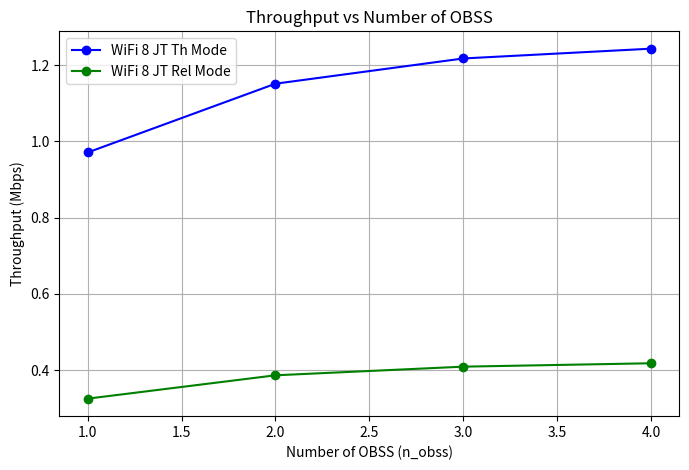
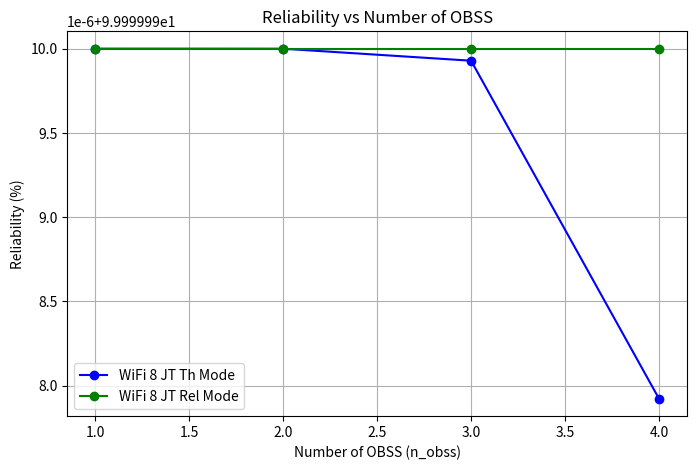
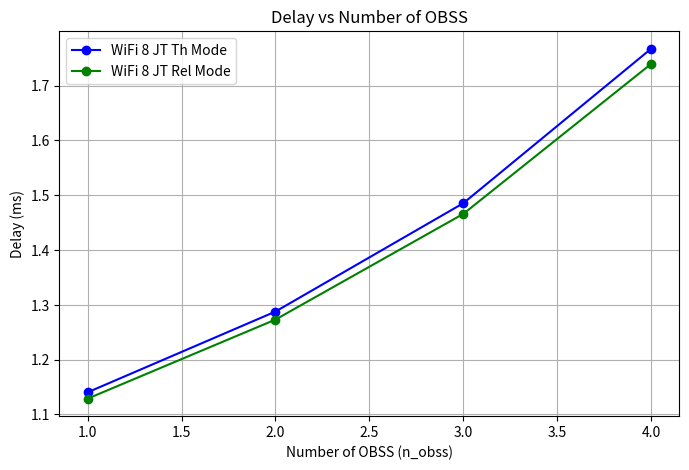

Source code (Python) for these figures, in order:
import numpy as np
from dataclasses import dataclass
import matplotlib.pyplot as plt

@dataclass
class BandParameters:
    name: str
    frequency: float  # in GHz
    difs: float       # in seconds
    sifs: float       # in seconds
    n_obss: int       # number of OBSS
    p_error: float    # frame error probability

def calculate_lambda(lambda_poisson,p):
    return lambda_poisson#/(1-p)

def calculate_mu(mean_service_time):
    return 1/mean_service_time

def calculate_utilization_factor(lambda_total, mu):
    rho = lambda_total/mu
    # rho = np.clip(rho, 0.0001, 0.9999)
    return rho

def calculate_steady_state_0(rho):
    #rho = np.clip(rho, 0.0001, 0.9999)
    return 1 - rho

def calculate_steady_state_k(rho,k):
    pi_0 = calculate_steady_state_0(rho)
    return pi_0*np.power(rho,k)

def calculate_mean_service_time(p, p_collision, p_error, m, delta, slot_size, t_collision, t_error, mean_backoff_time, t_success):
    p = np.clip(p, 0.0001, 0.9999)
    mean_retransmission = (p*(1-np.power(p,m))/(1-p))
    mean_retransmission_time = (mean_backoff_time*slot_size)/(1-delta)+(p_collision*t_collision+(1-p_collision)*p_error*t_error)/p
    mean_transmission_time = (mean_backoff_time*slot_size)/(1-delta)+t_success

    mean_service_time = mean_retransmission*mean_retransmission_time + mean_transmission_time
    return mean_service_time

def calculate_mean_backoff_slot(p, m, w_0):
    mean_total_slot = 0
    for i in range(m):
        p_s = (1 - p) * np.power(p, i)
        mean_slot = 0
        for j in range(i + 1):
            w = (np.power(2, j) * w_0 - 1) / 2
            mean_slot += w
        mean_total_slot += p_s * mean_slot
    
    # mean_total_slot = (1-p-p*np.power(2*p,m))/(1-2*p)*(w_0 + 1) -1
    return mean_total_slot

def calculate_mean_backoff_time(mean_backoff_slot):
    return mean_backoff_slot/2

def calculate_delta(p_transmit, p_success, p_error, slot_size, t_success, t_collision, t_error):
    delta = 1 - slot_size/((1 - p_transmit) * slot_size + 
                  p_transmit * p_success * (1 - p_error) * t_success + 
                  p_transmit * (1 - p_success) * t_collision + p_transmit*p_success*p_error*t_error)
    return delta

def calculate_mean_waiting_time(mu, rho):
    rho = np.clip(rho, 0.0001, 0.9999)
    return rho/(mu*(1-rho))

def calculate_collision_probability(tau, n_obss):
    """Calculate the conditional collision probability p."""
    return 1 - np.power(1 - tau, n_obss - 1)

def calculate_failure_probability(tau, n_obss, p_error):
    """Calculate the total failed transmission probability p."""
    p_coll = calculate_collision_probability(tau, n_obss)
    p_total = 1 - (1 - p_coll)*(1 - p_error)
    # p_total = np.clip(p_total, 0.0001, 0.9999)
    return p_total

def calculate_tau(rho, mean_backoff_time):
    """Calculate the transmission probability tau."""
    tau = rho/(mean_backoff_time + 1)
    # tau = np.clip(tau, 0.0001, 0.9999)
    return tau

def update_value(alpha, old_value, new_value):
    """Update a value using exponential moving average."""
    updated_value = alpha * old_value + (1 - alpha) * new_value
    # updated_value = np.clip(updated_value, 0.0, 1.0)
    return updated_value

def calculate_transmission_probability(tau, n_obss):
    """Calculate the total probability of transmission."""
    return 1 - np.power(1 - tau, n_obss)

def calculate_success_probability(tau, n_obss):
    """Calculate the probability of successful transmission."""
    numerator = n_obss * tau * np.power(1 - tau, n_obss - 1)
    denominator = 1 - np.power(1 - tau, n_obss)
    return numerator / denominator

def calculate_success_time(phy_header, mac_header, packet_length, difs, sifs, ack, prop_delay):
    """Calculate the time for a successful transmission."""
    return phy_header + mac_header + packet_length + sifs + ack + difs + 2 * prop_delay

def calculate_collision_time(phy_header, mac_header, packet_length, difs, prop_delay):
    """Calculate the time for a collision."""
    return phy_header + mac_header + packet_length + difs + prop_delay

def calculate_throughput(p_transmit, p_success, p_error, packet_length, data_rate, slot_size, t_success, t_collision, t_error):
    """Calculate the throughput."""
    numerator = p_transmit * p_success * (1 - p_error)* packet_length * data_rate
    denominator = ((1 - p_transmit) * slot_size + 
                  p_transmit * p_success * (1 - p_error) * t_success + 
                  p_transmit * (1 - p_success) * t_collision + p_transmit*p_success*p_error*t_error)
    return numerator / denominator

def calculate_reliability(p, m):
    """Calculate the reliability."""
    return 1 - p**(m+1)

def calculate_delay(mean_service_time, mean_waiting_time):
    """Calculate the average delay."""
    delay = mean_service_time + mean_waiting_time
    return delay

def run_simulation_for_band(band_params, common_params):
    """Run the simulation for a specific frequency band."""
    # Unpack common parameters
    alpha = common_params['alpha']
    eps = common_params['eps']
    max_iter = common_params['max_iter']
    tau = common_params['tau']
    rho = common_params['rho']
    w_0 = common_params['w_0']
    m = common_params['m']
    data_rate = common_params['data_rate']
    lambda_poisson = common_params['lambda_poisson']
    phy_header = common_params['phy_header']
    mac_header_size = common_params['mac_header_size']
    ack_size = common_params['ack_size']
    slot_size = common_params['slot_size']
    prop_delay = common_params['prop_delay']
    packet_size = common_params['packet_size']
    
    # Calculate derived parameters
    mac_header = mac_header_size * 8 / data_rate
    ack = ack_size * 8 / data_rate
    packet_length = packet_size * 8 / data_rate
    
    t_success = calculate_success_time(phy_header, mac_header, packet_length, band_params.difs, band_params.sifs, ack, prop_delay)
    t_collision = calculate_collision_time(phy_header, mac_header, packet_length, band_params.difs, prop_delay)
    t_error = t_success

    # Iterative calculation
    for it in range(max_iter):
        p_collision = calculate_collision_probability(tau, band_params.n_obss)
        p_transmit = calculate_transmission_probability(tau, band_params.n_obss)
        p_success = calculate_success_probability(tau, band_params.n_obss)

        p = calculate_failure_probability(tau, band_params.n_obss, band_params.p_error)
        delta = calculate_delta(p_transmit, p_success, band_params.p_error, slot_size, t_success, t_collision, t_error)

        mean_backoff_slot = calculate_mean_backoff_slot(p, m, w_0)
        mean_backoff_time = calculate_mean_backoff_time(mean_backoff_slot)

        mean_service_time = calculate_mean_service_time(p, p_collision, band_params.p_error, m, delta, slot_size, t_collision, t_error, mean_backoff_time, t_success)

        mu = calculate_mu(mean_service_time)
        lambda_total = calculate_lambda(lambda_poisson,p)
        
        rho_new = lambda_total/mu
        tau_new = calculate_tau(rho_new, mean_backoff_time)
        
        tau = update_value(alpha, tau, tau_new)
        rho = update_value(alpha, rho, rho_new)

        if abs(tau_new - tau) < eps and abs(rho_new - rho) < eps and tau >= 0 and tau <= 1 and rho >= 0:
            print('Last iteration ', it)
            break

    # Recalculate proabiilities and timings
    lambda_total = calculate_lambda(lambda_poisson,p)
    p = calculate_failure_probability(tau, band_params.n_obss, band_params.p_error)
    p_collision = calculate_collision_probability(tau, band_params.n_obss)
    p_transmit = calculate_transmission_probability(tau, band_params.n_obss)
    p_success = calculate_success_probability(tau, band_params.n_obss)
    mean_service_time = calculate_mean_service_time(p, p_collision, band_params.p_error, m, delta, slot_size, t_collision, t_error, mean_backoff_time, t_success)
    mu = calculate_mu(mean_service_time)
    mean_waiting_time = calculate_mean_waiting_time(mu, rho)

    rho = lambda_total/mu
    if rho > 1 or rho < 0:
        print('Warning!!! Queue is not in a steady state')

    # Calculate performance metrics
    stable_data_rate = min(packet_size * 8 * lambda_poisson,data_rate)
    throughput = calculate_throughput(p_transmit, p_success, band_params.p_error, packet_length, stable_data_rate, slot_size, t_success, t_collision, t_error)
    reliability = calculate_reliability(p, m)
    delay = calculate_delay(mean_service_time, mean_waiting_time)
    
    return {
        'band': band_params.name,
        'frequency': band_params.frequency,
        'difs': band_params.difs,   
        'sifs': band_params.sifs,      
        'n_obss': band_params.n_obss,  
        'tau': tau,
        'p': p,
        'lambda': lambda_total,
        'mu' : mu,
        'delta' : delta,
        'rho' : rho,
        'p_collision' : p_collision,
        'p_transmit': p_transmit,
        'p_success': p_success,
        't_success': t_success,
        't_collision': t_collision,
        't_error' : t_error,
        'throughput': throughput,
        'reliability': reliability,
        'delay': delay
    }

def calculate_final_metrics(results):
    """Calculate aggregate metrics from all bands' simulation results."""
    # Initialize metrics
    total_throughput = 0
    max_throughput = 0
    reliability_sum = 0
    reliability_prod = 1
    delay_sum = 0
    min_delay = float('inf')
    
    # Calculate metrics
    for result in results:
        # Throughput calculations
        total_throughput += result['throughput']
        if result['throughput'] > max_throughput:
            max_throughput = result['throughput']
            
        # Reliability calculations
        reliability_sum += result['reliability']
        reliability_prod *= (1-result['reliability'])
        
        # Delay calculations
        delay_sum += result['delay']
        if result['delay'] < min_delay:
            min_delay = result['delay']
    
    # Calculate averages
    num_bands = len(results)
    avg_reliability = reliability_sum / num_bands if num_bands > 0 else 0
    avg_delay = delay_sum / num_bands if num_bands > 0 else 0
    
    # Calculate reliability for JT reliability mode
    jt_reliability = 1 - reliability_prod

    return {
        'total_throughput': total_throughput,
        'max_throughput': max_throughput,
        'avg_reliability': avg_reliability,
        'jt_reliability' : jt_reliability,
        'avg_delay': avg_delay,
        'min_delay': min_delay
    }

def run_analysis_for_n_obss(n_obss_values, bands_template, common_params):
    """Run simulations for different n_obss values and collect metrics."""
    result_summary = {
        'total_throughput': [],
        'max_throughput': [],
        'avg_reliability': [],
        'jt_reliability' : [],
        'avg_delay': [],
        'min_delay': []
    }
    
    for n in n_obss_values:
        # Create bands with current n_obss value
        bands = [
            BandParameters(name=b.name, frequency=b.frequency, 
                         difs=b.difs, sifs=b.sifs, n_obss=n, p_error=b.p_error)
            for b in bands_template
        ]
        
        # Run simulations
        results = [run_simulation_for_band(band, common_params) for band in bands]
        
        # Calculate aggregate metrics
        temp = calculate_final_metrics(results)
        
        # Store metrics
        result_summary['total_throughput'].append(temp['total_throughput'])
        result_summary['max_throughput'].append(temp['max_throughput'])
        result_summary['avg_reliability'].append(temp['avg_reliability'])
        result_summary['jt_reliability'].append(temp['jt_reliability'])
        result_summary['avg_delay'].append(temp['avg_delay'])
        result_summary['min_delay'].append(temp['min_delay'])
    
    return result_summary

def plot_throughput(n_obss_values, result_summary):
    """Plot throughput against n_obss values."""
    
    plt.figure(figsize=(8, 5))
    
    plt.plot(n_obss_values, [t/1e6 for t in result_summary['total_throughput']], 'bo-', label='WiFi 8 JT Th Mode')
    plt.plot(n_obss_values, [t/1e6 for t in result_summary['max_throughput']], 'go-', label='WiFi 8 JT Rel Mode')

    plt.xlabel('Number of OBSS (n_obss)')
    plt.ylabel('Throughput (Mbps)')
    plt.title('Throughput vs Number of OBSS')
    plt.legend()
    plt.grid(True)
    plt.show()

def plot_reliability(n_obss_values, result_summary):
    """Plot reliability against n_obss values."""
    
    plt.figure(figsize=(8, 5))
    
    plt.plot(n_obss_values, [r*100 for r in result_summary['avg_reliability']], 'bo-', label='WiFi 8 JT Th Mode')
    plt.plot(n_obss_values, [r*100 for r in result_summary['jt_reliability']], 'go-', label='WiFi 8 JT Rel Mode')
    
    plt.xlabel('Number of OBSS (n_obss)')
    plt.ylabel('Reliability (%)')
    plt.title('Reliability vs Number of OBSS')
    plt.legend()
    plt.grid(True)
    plt.show()

def plot_delay(n_obss_values, result_summary):
    """Plot delay against n_obss values."""
    
    plt.figure(figsize=(8, 5))
    
    plt.plot(n_obss_values, [d*1e3 for d in result_summary['avg_delay']], 'bo-', label='WiFi 8 JT Th Mode')
    plt.plot(n_obss_values, [d*1e3 for d in result_summary['min_delay']], 'go-', label='WiFi 8 JT Rel Mode')
    
    plt.xlabel('Number of OBSS (n_obss)')
    plt.ylabel('Delay (ms)')
    plt.title('Delay vs Number of OBSS')
    plt.legend()
    plt.grid(True)
    plt.show()
    
def main():
    # Common parameters across all bands
    common_params = {
        'alpha': 0.5,
        'eps': 1e-6,
        'max_iter': 50000,
        'tau': 0.5,
        'rho': 0.5,
        'w_0': 16,
        'm': 6,
        'lambda_poisson' : 100,
        'data_rate': 7.3125e6,
        'phy_header': 52e-6,
        'mac_header_size': 26,
        'ack_size': 14,
        'slot_size': 9e-6,
        'prop_delay': 3e-9,
        'packet_size': 700
    }

    # Define parameters for different bands
    bands = [
        BandParameters(name="2.4 GHz", frequency=2.4, difs=37e-6, sifs=10e-6, n_obss=3, p_error=0.0),
        BandParameters(name="5 GHz", frequency=5.0, difs=43e-6, sifs=16e-6, n_obss=3, p_error=0.0),
        BandParameters(name="6 GHz", frequency=6.0, difs=43e-6, sifs=16e-6, n_obss=3, p_error=0.0)
    ]
    
    # # Run simulation for each band
    # results = [run_simulation_for_band(band, common_params) for band in bands]
    
    # # Display results in a formatted table
    # print("\nSIMULATION RESULTS FOR DIFFERENT FREQUENCY BANDS")
    # print("="*90)
    
    # for result in results:
    #     print(f"\n{result['band']} Band ({result['frequency']} GHz) - Detailed Results:")
    #     print("-"*90)
        
    #     # Display parameters
    #     print("PARAMETERS:")
    #     print(f"• DIFS: {result['difs']*1e6:.2f} μs") 
    #     print(f"• SIFS: {result['sifs']*1e6:.2f} μs")
    #     print(f"• Number of OBSS: {result.get('n_obss', 'N/A')}")
    #     print(f"• Minimum CW size (W₀): {common_params['w_0']}")
    #     print(f"• Max retry limit (m): {common_params['m']}")
        
    #     # Display probabilities
    #     print("\nPROBABILITIES:")
    #     print(f"• Transmission probability (τ): {result['tau']:.6f}")
    #     print(f"• Collision and frame error probability (p): {result['p']:.6f}")
    #     print(f"• Transmission probability (p_tr): {result['p_transmit']:.6f}")
    #     print(f"• Success probability (p_s): {result['p_success']:.6f}")
        
    #     # Display timings
    #     print("\nTIMINGS:")
    #     print(f"• Successful transmission time: {result['t_success']*1e3:.6f} ms")
    #     print(f"• Collision time: {result['t_collision']*1e3:.6f} ms")
        
    #     # Display performance metrics
    #     print("\nPERFORMANCE METRICS:")
    #     print(f"• Throughput: {result['throughput']/1e6:.3f} Mbps")
    #     print(f"• Reliability: {result['reliability']*100:.2f}%")
    #     print(f"• Average delay: {result['delay']*1e3:.3f} ms")
    #     print("-"*90)
    
    # # Additional summary table for quick comparison
    # print("\nSUMMARY COMPARISON ACROSS BANDS")
    # print("="*150)
    # print(f"{'Band':<10} | {'τ':<8} | {'p':<8} | {'p_tr':<8} | {'p_s':<8} | {'Throughput':<15} | {'Reliability':<12} | {'Delay':<10} | {'t_succ':<12} | {'t_coll':<12}")
    # print("-"*150)
    
    # for result in results:
    #     print(f"{result['band']:<10} | {result['tau']:.6f} | {result['p']:.6f} | "
    #           f"{result['p_transmit']:.6f} | {result['p_success']:.6f} | "
    #           f"{result['throughput']/1e6:>10.3f} Mbps | "
    #           f"{result['reliability']*100:>11.2f}% | "
    #           f"{result['delay']*1e3:>7.3f} ms | "
    #           f"{result['t_success']*1e3:>9.3f} ms | "
    #           f"{result['t_collision']*1e3:>10.3f} ms")

    # final = calculate_final_metrics(results)

    # print("\nFINAL PERFORMANCE METRICS")
    # print("="*60)
    # print(f"• Total throughput (Th-mode): {final['total_throughput']/1e6:.3f} Mbps")
    # print(f"• Maximum throughput (Rel-mode): {final['max_throughput']/1e6:.3f} Mbps")
    # print(f"• Average reliability (Th-mode): {final['avg_reliability']*100:.2f}%")
    # print(f"• Reliability (Rel-mode): {final['jt_reliability']*100:.2f}%")
    # print(f"• Average  (Th-mode): {final['avg_delay']*1e3:.3f} ms")
    # print(f"• Minimum delay (Rel-mode): {final['min_delay']*1e3:.3f} ms")

    n_obss_values = list(range(1, 5))
    result_summary = run_analysis_for_n_obss(n_obss_values, bands, common_params)

    plot_throughput(n_obss_values,result_summary)
    plot_reliability(n_obss_values,result_summary)
    plot_delay(n_obss_values,result_summary)
    
if __name__ == "__main__":
    main()
